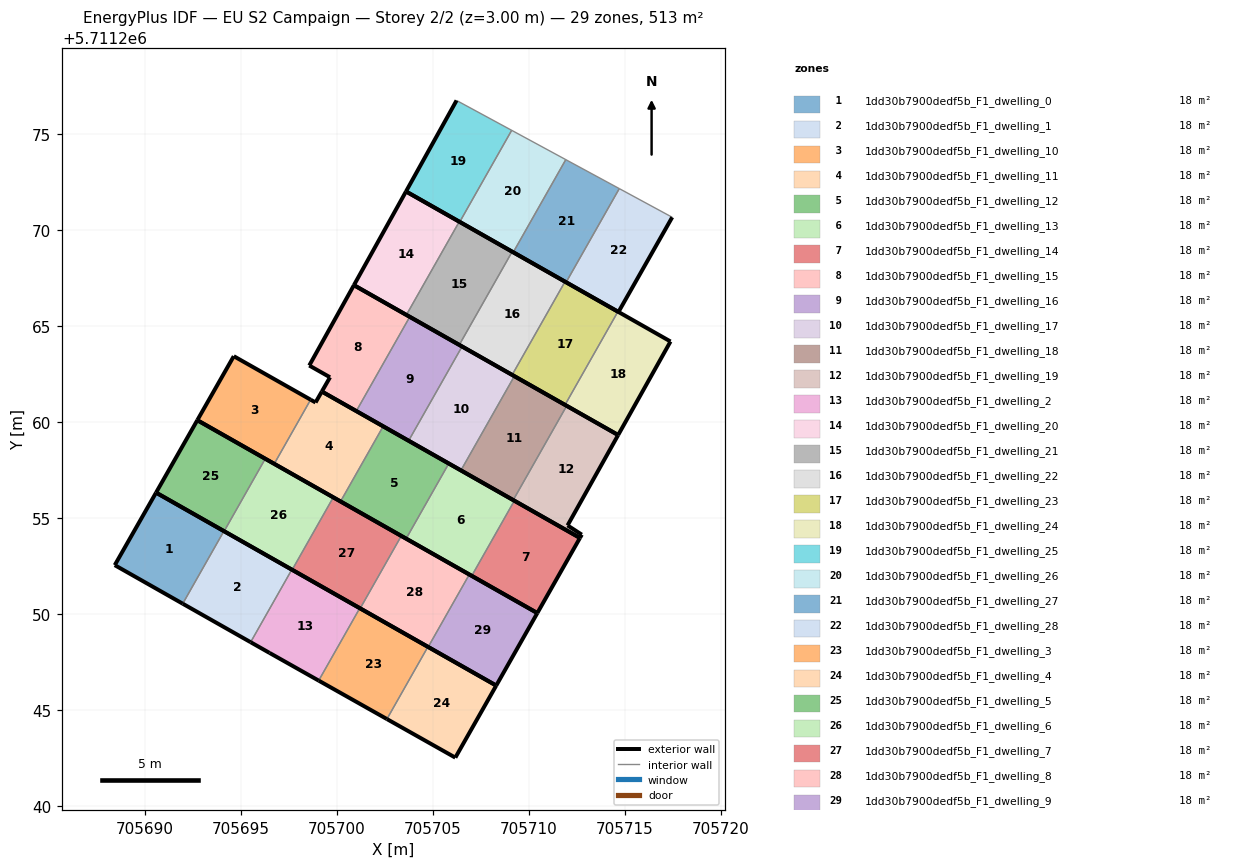
=== STOREY PLAN SPEC (per zone: floor XY polygon, exterior-wall plan segments, windows/doors) ===
zone 1: 1dd30b7900dedf5b_F1_dwelling_0  (17.7 m²)
  floor: (705691.97, 5711250.54) (705694.11, 5711254.32) (705690.58, 5711256.32) (705688.43, 5711252.54)
  exterior wall: (705691.97, 5711250.54) – (705688.43, 5711252.54)  [4.1 m]
  exterior wall: (705688.43, 5711252.54) – (705690.58, 5711256.32)  [4.3 m]
  exterior wall: (705690.58, 5711256.32) – (705694.11, 5711254.32)  [4.1 m]
  interior walls: 1
zone 2: 1dd30b7900dedf5b_F1_dwelling_1  (17.7 m²)
  floor: (705695.50, 5711248.53) (705697.65, 5711252.31) (705694.11, 5711254.32) (705691.97, 5711250.54)
  exterior wall: (705695.50, 5711248.53) – (705691.97, 5711250.54)  [4.1 m]
  exterior wall: (705694.11, 5711254.32) – (705697.65, 5711252.31)  [4.1 m]
  interior walls: 2
zone 3: 1dd30b7900dedf5b_F1_dwelling_10  (17.7 m²)
  floor: (705696.73, 5711257.82) (705698.63, 5711261.17) (705694.63, 5711263.43) (705692.73, 5711260.10)
  exterior wall: (705696.73, 5711257.82) – (705692.73, 5711260.10)  [4.6 m]
  exterior wall: (705692.73, 5711260.10) – (705694.63, 5711263.43)  [3.8 m]
  exterior wall: (705694.63, 5711263.43) – (705698.63, 5711261.17)  [4.6 m]
  interior walls: 1
zone 4: 1dd30b7900dedf5b_F1_dwelling_11  (17.7 m²)
  floor: (705700.19, 5711255.86) (705702.41, 5711259.78) (705699.21, 5711261.59) (705698.89, 5711261.02) (705698.63, 5711261.17) (705696.73, 5711257.82)
  exterior wall: (705700.19, 5711255.86) – (705696.73, 5711257.82)  [4.0 m]
  exterior wall: (705698.63, 5711261.17) – (705698.89, 5711261.02)  [0.3 m]
  exterior wall: (705698.89, 5711261.02) – (705699.21, 5711261.59)  [0.7 m]
  exterior wall: (705699.21, 5711261.59) – (705702.41, 5711259.78)  [3.7 m]
  interior walls: 2
zone 5: 1dd30b7900dedf5b_F1_dwelling_12  (17.7 m²)
  floor: (705703.60, 5711253.92) (705705.83, 5711257.84) (705702.41, 5711259.78) (705700.19, 5711255.86)
  exterior wall: (705702.41, 5711259.78) – (705705.83, 5711257.84)  [3.9 m]
  exterior wall: (705703.60, 5711253.92) – (705700.19, 5711255.86)  [3.9 m]
  interior walls: 2
zone 6: 1dd30b7900dedf5b_F1_dwelling_13  (17.7 m²)
  floor: (705707.02, 5711251.99) (705709.24, 5711255.90) (705705.83, 5711257.84) (705703.60, 5711253.92)
  exterior wall: (705705.83, 5711257.84) – (705709.24, 5711255.90)  [3.9 m]
  exterior wall: (705707.02, 5711251.99) – (705703.60, 5711253.92)  [3.9 m]
  interior walls: 2
zone 7: 1dd30b7900dedf5b_F1_dwelling_14  (17.7 m²)
  floor: (705710.44, 5711250.05) (705712.66, 5711253.96) (705709.24, 5711255.90) (705707.02, 5711251.99)
  exterior wall: (705709.24, 5711255.90) – (705712.66, 5711253.96)  [3.9 m]
  exterior wall: (705712.66, 5711253.96) – (705710.44, 5711250.05)  [4.5 m]
  exterior wall: (705710.44, 5711250.05) – (705707.02, 5711251.99)  [3.9 m]
  interior walls: 1
zone 8: 1dd30b7900dedf5b_F1_dwelling_15  (17.7 m²)
  floor: (705701.01, 5711260.57) (705703.79, 5711265.48) (705700.89, 5711267.13) (705698.56, 5711262.95) (705699.64, 5711262.33) (705699.21, 5711261.59)
  exterior wall: (705701.01, 5711260.57) – (705699.21, 5711261.59)  [2.1 m]
  exterior wall: (705699.21, 5711261.59) – (705699.64, 5711262.33)  [0.9 m]
  exterior wall: (705699.64, 5711262.33) – (705698.56, 5711262.95)  [1.2 m]
  exterior wall: (705698.56, 5711262.95) – (705700.89, 5711267.13)  [4.8 m]
  exterior wall: (705700.89, 5711267.13) – (705703.79, 5711265.48)  [3.3 m]
  interior walls: 1
zone 9: 1dd30b7900dedf5b_F1_dwelling_16  (17.7 m²)
  floor: (705703.73, 5711259.03) (705706.52, 5711263.94) (705703.79, 5711265.48) (705701.01, 5711260.57)
  exterior wall: (705703.79, 5711265.48) – (705706.52, 5711263.94)  [3.1 m]
  exterior wall: (705703.73, 5711259.03) – (705701.01, 5711260.57)  [3.1 m]
  interior walls: 2
zone 10: 1dd30b7900dedf5b_F1_dwelling_17  (17.7 m²)
  floor: (705706.46, 5711257.48) (705709.24, 5711262.39) (705706.52, 5711263.94) (705703.73, 5711259.03)
  exterior wall: (705706.52, 5711263.94) – (705709.24, 5711262.39)  [3.1 m]
  exterior wall: (705706.46, 5711257.48) – (705703.73, 5711259.03)  [3.1 m]
  interior walls: 2
zone 11: 1dd30b7900dedf5b_F1_dwelling_18  (17.7 m²)
  floor: (705709.18, 5711255.93) (705711.97, 5711260.84) (705709.24, 5711262.39) (705706.46, 5711257.48)
  exterior wall: (705709.24, 5711262.39) – (705711.97, 5711260.84)  [3.1 m]
  exterior wall: (705709.18, 5711255.93) – (705706.46, 5711257.48)  [3.1 m]
  interior walls: 2
zone 12: 1dd30b7900dedf5b_F1_dwelling_19  (17.7 m²)
  floor: (705712.76, 5711254.13) (705712.01, 5711254.62) (705714.65, 5711259.32) (705711.97, 5711260.84) (705709.18, 5711255.93) (705712.66, 5711253.96)
  exterior wall: (705712.76, 5711254.13) – (705712.66, 5711253.96)  [0.2 m]
  exterior wall: (705712.66, 5711253.96) – (705709.18, 5711255.93)  [4.0 m]
  exterior wall: (705711.97, 5711260.84) – (705714.65, 5711259.32)  [3.1 m]
  exterior wall: (705714.65, 5711259.32) – (705712.01, 5711254.62)  [5.4 m]
  exterior wall: (705712.01, 5711254.62) – (705712.76, 5711254.13)  [0.9 m]
  interior walls: 1
zone 13: 1dd30b7900dedf5b_F1_dwelling_2  (17.7 m²)
  floor: (705699.05, 5711246.53) (705701.19, 5711250.30) (705697.65, 5711252.31) (705695.50, 5711248.53) (705696.49, 5711247.97)
  exterior wall: (705697.65, 5711252.31) – (705701.19, 5711250.30)  [4.1 m]
  exterior wall: (705699.05, 5711246.53) – (705696.49, 5711247.97)  [2.9 m]
  exterior wall: (705696.49, 5711247.97) – (705695.50, 5711248.53)  [1.1 m]
  interior walls: 2
zone 14: 1dd30b7900dedf5b_F1_dwelling_20  (17.7 m²)
  floor: (705703.62, 5711265.58) (705706.37, 5711270.44) (705703.60, 5711272.01) (705700.89, 5711267.13)
  exterior wall: (705700.89, 5711267.13) – (705703.60, 5711272.01)  [5.6 m]
  exterior wall: (705703.60, 5711272.01) – (705706.37, 5711270.44)  [3.2 m]
  exterior wall: (705703.62, 5711265.58) – (705700.89, 5711267.13)  [3.1 m]
  interior walls: 1
zone 15: 1dd30b7900dedf5b_F1_dwelling_21  (17.7 m²)
  floor: (705706.37, 5711264.02) (705709.13, 5711268.88) (705706.37, 5711270.44) (705703.62, 5711265.58)
  exterior wall: (705706.37, 5711270.44) – (705709.13, 5711268.88)  [3.2 m]
  exterior wall: (705706.37, 5711264.02) – (705703.62, 5711265.58)  [3.2 m]
  interior walls: 2
zone 16: 1dd30b7900dedf5b_F1_dwelling_22  (17.7 m²)
  floor: (705709.13, 5711262.46) (705711.88, 5711267.31) (705709.13, 5711268.88) (705706.37, 5711264.02)
  exterior wall: (705709.13, 5711268.88) – (705711.88, 5711267.31)  [3.2 m]
  exterior wall: (705709.13, 5711262.46) – (705706.37, 5711264.02)  [3.2 m]
  interior walls: 2
zone 17: 1dd30b7900dedf5b_F1_dwelling_23  (17.7 m²)
  floor: (705711.88, 5711260.89) (705714.64, 5711265.75) (705711.88, 5711267.31) (705709.13, 5711262.46)
  exterior wall: (705711.88, 5711267.31) – (705714.64, 5711265.75)  [3.2 m]
  exterior wall: (705711.88, 5711260.89) – (705709.13, 5711262.46)  [3.2 m]
  interior walls: 2
zone 18: 1dd30b7900dedf5b_F1_dwelling_24  (17.7 m²)
  floor: (705714.65, 5711259.32) (705717.38, 5711264.20) (705714.64, 5711265.75) (705711.88, 5711260.89)
  exterior wall: (705714.64, 5711265.75) – (705717.38, 5711264.20)  [3.2 m]
  exterior wall: (705717.38, 5711264.20) – (705714.65, 5711259.32)  [5.6 m]
  exterior wall: (705714.65, 5711259.32) – (705711.88, 5711260.89)  [3.2 m]
  interior walls: 1
zone 19: 1dd30b7900dedf5b_F1_dwelling_25  (17.7 m²)
  floor: (705706.40, 5711270.43) (705709.10, 5711275.20) (705706.23, 5711276.75) (705703.60, 5711272.01)
  exterior wall: (705703.60, 5711272.01) – (705706.23, 5711276.75)  [5.4 m]
  exterior wall: (705706.40, 5711270.43) – (705703.60, 5711272.01)  [3.2 m]
  interior walls: 2
zone 20: 1dd30b7900dedf5b_F1_dwelling_26  (17.7 m²)
  floor: (705709.19, 5711268.84) (705711.92, 5711273.67) (705709.10, 5711275.20) (705706.40, 5711270.43)
  exterior wall: (705709.19, 5711268.84) – (705706.40, 5711270.43)  [3.2 m]
  interior walls: 3
zone 21: 1dd30b7900dedf5b_F1_dwelling_27  (17.7 m²)
  floor: (705711.94, 5711267.28) (705714.71, 5711272.16) (705711.92, 5711273.67) (705709.19, 5711268.84)
  exterior wall: (705711.94, 5711267.28) – (705709.19, 5711268.84)  [3.2 m]
  interior walls: 3
zone 22: 1dd30b7900dedf5b_F1_dwelling_28  (17.7 m²)
  floor: (705714.67, 5711265.74) (705717.47, 5711270.67) (705714.71, 5711272.16) (705711.94, 5711267.28)
  exterior wall: (705717.47, 5711270.67) – (705714.67, 5711265.74)  [5.7 m]
  exterior wall: (705714.67, 5711265.74) – (705711.94, 5711267.28)  [3.1 m]
  interior walls: 2
zone 23: 1dd30b7900dedf5b_F1_dwelling_3  (17.7 m²)
  floor: (705702.60, 5711244.53) (705704.74, 5711248.29) (705701.19, 5711250.30) (705699.05, 5711246.53)
  exterior wall: (705702.60, 5711244.53) – (705699.05, 5711246.53)  [4.1 m]
  exterior wall: (705701.19, 5711250.30) – (705704.74, 5711248.29)  [4.1 m]
  interior walls: 2
zone 24: 1dd30b7900dedf5b_F1_dwelling_4  (17.7 m²)
  floor: (705706.17, 5711242.52) (705708.30, 5711246.27) (705704.74, 5711248.29) (705702.60, 5711244.53)
  exterior wall: (705708.30, 5711246.27) – (705706.17, 5711242.52)  [4.3 m]
  exterior wall: (705706.17, 5711242.52) – (705702.60, 5711244.53)  [4.1 m]
  exterior wall: (705704.74, 5711248.29) – (705708.30, 5711246.27)  [4.1 m]
  interior walls: 1
zone 25: 1dd30b7900dedf5b_F1_dwelling_5  (17.7 m²)
  floor: (705694.12, 5711254.31) (705696.27, 5711258.09) (705692.73, 5711260.10) (705690.58, 5711256.32)
  exterior wall: (705694.12, 5711254.31) – (705690.58, 5711256.32)  [4.1 m]
  exterior wall: (705690.58, 5711256.32) – (705692.73, 5711260.10)  [4.3 m]
  exterior wall: (705692.73, 5711260.10) – (705696.27, 5711258.09)  [4.1 m]
  interior walls: 1
zone 26: 1dd30b7900dedf5b_F1_dwelling_6  (17.7 m²)
  floor: (705697.67, 5711252.30) (705699.81, 5711256.08) (705696.27, 5711258.09) (705694.12, 5711254.31)
  exterior wall: (705697.67, 5711252.30) – (705694.12, 5711254.31)  [4.1 m]
  exterior wall: (705696.27, 5711258.09) – (705699.81, 5711256.08)  [4.1 m]
  interior walls: 2
zone 27: 1dd30b7900dedf5b_F1_dwelling_7  (17.7 m²)
  floor: (705701.21, 5711250.29) (705703.35, 5711254.07) (705699.81, 5711256.08) (705697.67, 5711252.30)
  exterior wall: (705701.21, 5711250.29) – (705697.67, 5711252.30)  [4.1 m]
  exterior wall: (705699.81, 5711256.08) – (705703.35, 5711254.07)  [4.1 m]
  interior walls: 2
zone 28: 1dd30b7900dedf5b_F1_dwelling_8  (17.7 m²)
  floor: (705704.75, 5711248.28) (705706.90, 5711252.06) (705703.35, 5711254.07) (705701.21, 5711250.29)
  exterior wall: (705704.75, 5711248.28) – (705701.21, 5711250.29)  [4.1 m]
  exterior wall: (705703.35, 5711254.07) – (705706.90, 5711252.06)  [4.1 m]
  interior walls: 2
zone 29: 1dd30b7900dedf5b_F1_dwelling_9  (17.7 m²)
  floor: (705708.30, 5711246.27) (705710.44, 5711250.05) (705706.90, 5711252.06) (705704.75, 5711248.28)
  exterior wall: (705710.44, 5711250.05) – (705708.30, 5711246.27)  [4.3 m]
  exterior wall: (705708.30, 5711246.27) – (705704.75, 5711248.28)  [4.1 m]
  exterior wall: (705706.90, 5711252.06) – (705710.44, 5711250.05)  [4.1 m]
  interior walls: 1

=== DERIVED (storey summary) ===
Building: EU S2 Campaign
Storey: 2 of 2  (floor level z = 3.00 m)
Storey gross floor area: 512.8 m²
Zones on this storey: 29
  - 1dd30b7900dedf5b_F1_dwelling_0: floor 17.7 m²; exterior wall 12.5 m (37.4 m²); WWR 0.0%
  - 1dd30b7900dedf5b_F1_dwelling_1: floor 17.7 m²; exterior wall 8.1 m (24.4 m²); WWR 0.0%
  - 1dd30b7900dedf5b_F1_dwelling_10: floor 17.7 m²; exterior wall 13.0 m (39.1 m²); WWR 0.0%
  - 1dd30b7900dedf5b_F1_dwelling_11: floor 17.7 m²; exterior wall 8.6 m (25.8 m²); WWR 0.0%
  - 1dd30b7900dedf5b_F1_dwelling_12: floor 17.7 m²; exterior wall 7.9 m (23.6 m²); WWR 0.0%
  - 1dd30b7900dedf5b_F1_dwelling_13: floor 17.7 m²; exterior wall 7.9 m (23.6 m²); WWR 0.0%
  - 1dd30b7900dedf5b_F1_dwelling_14: floor 17.7 m²; exterior wall 12.4 m (37.1 m²); WWR 0.0%
  - 1dd30b7900dedf5b_F1_dwelling_15: floor 17.7 m²; exterior wall 12.3 m (36.9 m²); WWR 0.0%
  - 1dd30b7900dedf5b_F1_dwelling_16: floor 17.7 m²; exterior wall 6.3 m (18.8 m²); WWR 0.0%
  - 1dd30b7900dedf5b_F1_dwelling_17: floor 17.7 m²; exterior wall 6.3 m (18.8 m²); WWR 0.0%
  - 1dd30b7900dedf5b_F1_dwelling_18: floor 17.7 m²; exterior wall 6.3 m (18.8 m²); WWR 0.0%
  - 1dd30b7900dedf5b_F1_dwelling_19: floor 17.7 m²; exterior wall 13.6 m (40.7 m²); WWR 0.0%
  - 1dd30b7900dedf5b_F1_dwelling_2: floor 17.7 m²; exterior wall 8.1 m (24.4 m²); WWR 0.0%
  - 1dd30b7900dedf5b_F1_dwelling_20: floor 17.7 m²; exterior wall 11.9 m (35.8 m²); WWR 0.0%
  - 1dd30b7900dedf5b_F1_dwelling_21: floor 17.7 m²; exterior wall 6.3 m (19.0 m²); WWR 0.0%
  - 1dd30b7900dedf5b_F1_dwelling_22: floor 17.7 m²; exterior wall 6.3 m (19.0 m²); WWR 0.0%
  - 1dd30b7900dedf5b_F1_dwelling_23: floor 17.7 m²; exterior wall 6.3 m (19.0 m²); WWR 0.0%
  - 1dd30b7900dedf5b_F1_dwelling_24: floor 17.7 m²; exterior wall 11.9 m (35.8 m²); WWR 0.0%
  - 1dd30b7900dedf5b_F1_dwelling_25: floor 17.7 m²; exterior wall 8.6 m (25.9 m²); WWR 0.0%
  - 1dd30b7900dedf5b_F1_dwelling_26: floor 17.7 m²; exterior wall 3.2 m (9.6 m²); WWR 0.0%
  - 1dd30b7900dedf5b_F1_dwelling_27: floor 17.7 m²; exterior wall 3.2 m (9.5 m²); WWR 0.0%
  - 1dd30b7900dedf5b_F1_dwelling_28: floor 17.7 m²; exterior wall 8.8 m (26.4 m²); WWR 0.0%
  - 1dd30b7900dedf5b_F1_dwelling_3: floor 17.7 m²; exterior wall 8.2 m (24.5 m²); WWR 0.0%
  - 1dd30b7900dedf5b_F1_dwelling_4: floor 17.7 m²; exterior wall 12.5 m (37.5 m²); WWR 0.0%
  - 1dd30b7900dedf5b_F1_dwelling_5: floor 17.7 m²; exterior wall 12.5 m (37.5 m²); WWR 0.0%
  - 1dd30b7900dedf5b_F1_dwelling_6: floor 17.7 m²; exterior wall 8.1 m (24.4 m²); WWR 0.0%
  - 1dd30b7900dedf5b_F1_dwelling_7: floor 17.7 m²; exterior wall 8.1 m (24.4 m²); WWR 0.0%
  - 1dd30b7900dedf5b_F1_dwelling_8: floor 17.7 m²; exterior wall 8.1 m (24.4 m²); WWR 0.0%
  - 1dd30b7900dedf5b_F1_dwelling_9: floor 17.7 m²; exterior wall 12.5 m (37.5 m²); WWR 0.0%
Zone adjacency (shared interzone walls):
  - 1dd30b7900dedf5b_F1_dwelling_0 ↔ 1dd30b7900dedf5b_F1_dwelling_1
  - 1dd30b7900dedf5b_F1_dwelling_1 ↔ 1dd30b7900dedf5b_F1_dwelling_2
  - 1dd30b7900dedf5b_F1_dwelling_10 ↔ 1dd30b7900dedf5b_F1_dwelling_11
  - 1dd30b7900dedf5b_F1_dwelling_11 ↔ 1dd30b7900dedf5b_F1_dwelling_12
  - 1dd30b7900dedf5b_F1_dwelling_12 ↔ 1dd30b7900dedf5b_F1_dwelling_13
  - 1dd30b7900dedf5b_F1_dwelling_13 ↔ 1dd30b7900dedf5b_F1_dwelling_14
  - 1dd30b7900dedf5b_F1_dwelling_15 ↔ 1dd30b7900dedf5b_F1_dwelling_16
  - 1dd30b7900dedf5b_F1_dwelling_16 ↔ 1dd30b7900dedf5b_F1_dwelling_17
  - 1dd30b7900dedf5b_F1_dwelling_17 ↔ 1dd30b7900dedf5b_F1_dwelling_18
  - 1dd30b7900dedf5b_F1_dwelling_18 ↔ 1dd30b7900dedf5b_F1_dwelling_19
  - 1dd30b7900dedf5b_F1_dwelling_2 ↔ 1dd30b7900dedf5b_F1_dwelling_3
  - 1dd30b7900dedf5b_F1_dwelling_20 ↔ 1dd30b7900dedf5b_F1_dwelling_21
  - 1dd30b7900dedf5b_F1_dwelling_21 ↔ 1dd30b7900dedf5b_F1_dwelling_22
  - 1dd30b7900dedf5b_F1_dwelling_22 ↔ 1dd30b7900dedf5b_F1_dwelling_23
  - 1dd30b7900dedf5b_F1_dwelling_23 ↔ 1dd30b7900dedf5b_F1_dwelling_24
  - 1dd30b7900dedf5b_F1_dwelling_25 ↔ 1dd30b7900dedf5b_F1_dwelling_26
  - 1dd30b7900dedf5b_F1_dwelling_26 ↔ 1dd30b7900dedf5b_F1_dwelling_27
  - 1dd30b7900dedf5b_F1_dwelling_27 ↔ 1dd30b7900dedf5b_F1_dwelling_28
  - 1dd30b7900dedf5b_F1_dwelling_3 ↔ 1dd30b7900dedf5b_F1_dwelling_4
  - 1dd30b7900dedf5b_F1_dwelling_5 ↔ 1dd30b7900dedf5b_F1_dwelling_6
  - 1dd30b7900dedf5b_F1_dwelling_6 ↔ 1dd30b7900dedf5b_F1_dwelling_7
  - 1dd30b7900dedf5b_F1_dwelling_7 ↔ 1dd30b7900dedf5b_F1_dwelling_8
  - 1dd30b7900dedf5b_F1_dwelling_8 ↔ 1dd30b7900dedf5b_F1_dwelling_9